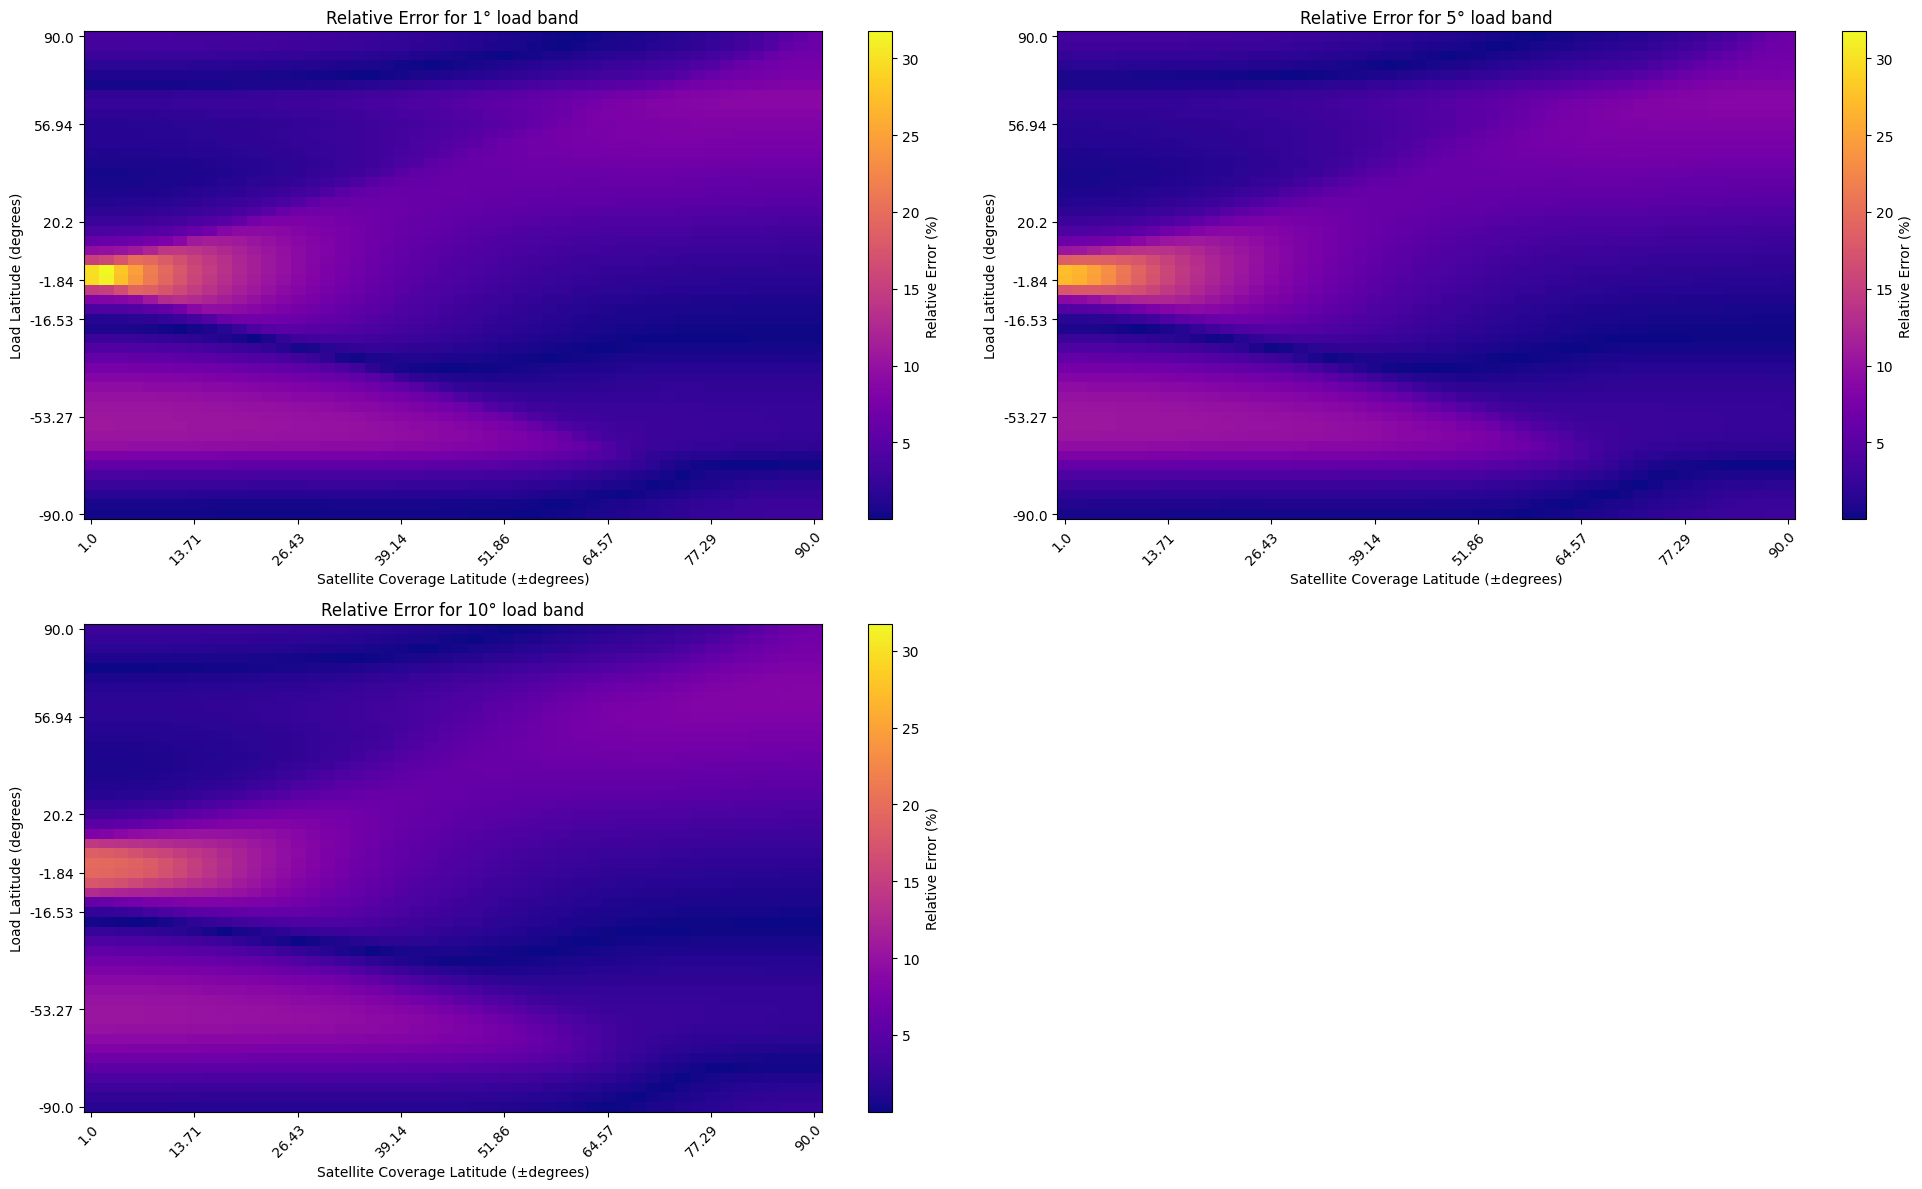

Source data for this figure (header and first rows):
load_radius, satellite_range, latitude, error
1, 1.0, -90.0, 0.3355
1, 2.82, -90.0, 0.3378
1, 4.63, -90.0, 0.3288
1, 6.45, -90.0, 0.3202
1, 8.27, -90.0, 0.3155
1, 10.08, -90.0, 0.3098
1, 11.9, -90.0, 0.2953
1, 13.71, -90.0, 0.2731
1, 15.53, -90.0, 0.2571
1, 17.35, -90.0, 0.2376
1, 19.16, -90.0, 0.2231
1, 20.98, -90.0, 0.2121
1, 22.8, -90.0, 0.2079
1, 24.61, -90.0, 0.2135
1, 26.43, -90.0, 0.2222
1, 28.24, -90.0, 0.2382
1, 30.06, -90.0, 0.2589
1, 31.88, -90.0, 0.2753
1, 33.69, -90.0, 0.28
1, 35.51, -90.0, 0.289
1, 37.33, -90.0, 0.2913
1, 39.14, -90.0, 0.2907
1, 40.96, -90.0, 0.2916
1, 42.78, -90.0, 0.2817
1, 44.59, -90.0, 0.2657
1, 46.41, -90.0, 0.2505
1, 48.22, -90.0, 0.2289
1, 50.04, -90.0, 0.1884
1, 51.86, -90.0, 0.1376
1, 53.67, -90.0, 0.06918
1, 55.49, -90.0, 0.03948
1, 57.31, -90.0, 0.166
1, 59.12, -90.0, 0.315
1, 60.94, -90.0, 0.4868
1, 62.76, -90.0, 0.655
1, 64.57, -90.0, 0.8582
1, 66.39, -90.0, 1.057
1, 68.2, -90.0, 1.254
1, 70.02, -90.0, 1.483
1, 71.84, -90.0, 1.704
1, 73.65, -90.0, 1.927
1, 75.47, -90.0, 2.149
1, 77.29, -90.0, 2.326
1, 79.1, -90.0, 2.489
1, 80.92, -90.0, 2.679
1, 82.73, -90.0, 2.821
1, 84.55, -90.0, 2.907
1, 86.37, -90.0, 2.944
1, 88.18, -90.0, 2.962
1, 90.0, -90.0, 2.968
1, 1.0, -86.33, 0.5782
1, 2.82, -86.33, 0.5779
1, 4.63, -86.33, 0.5668
1, 6.45, -86.33, 0.5595
1, 8.27, -86.33, 0.5537
1, 10.08, -86.33, 0.5486
1, 11.9, -86.33, 0.5333
1, 13.71, -86.33, 0.5109
1, 15.53, -86.33, 0.4952
1, 17.35, -86.33, 0.4749
... 7,440 more rows
